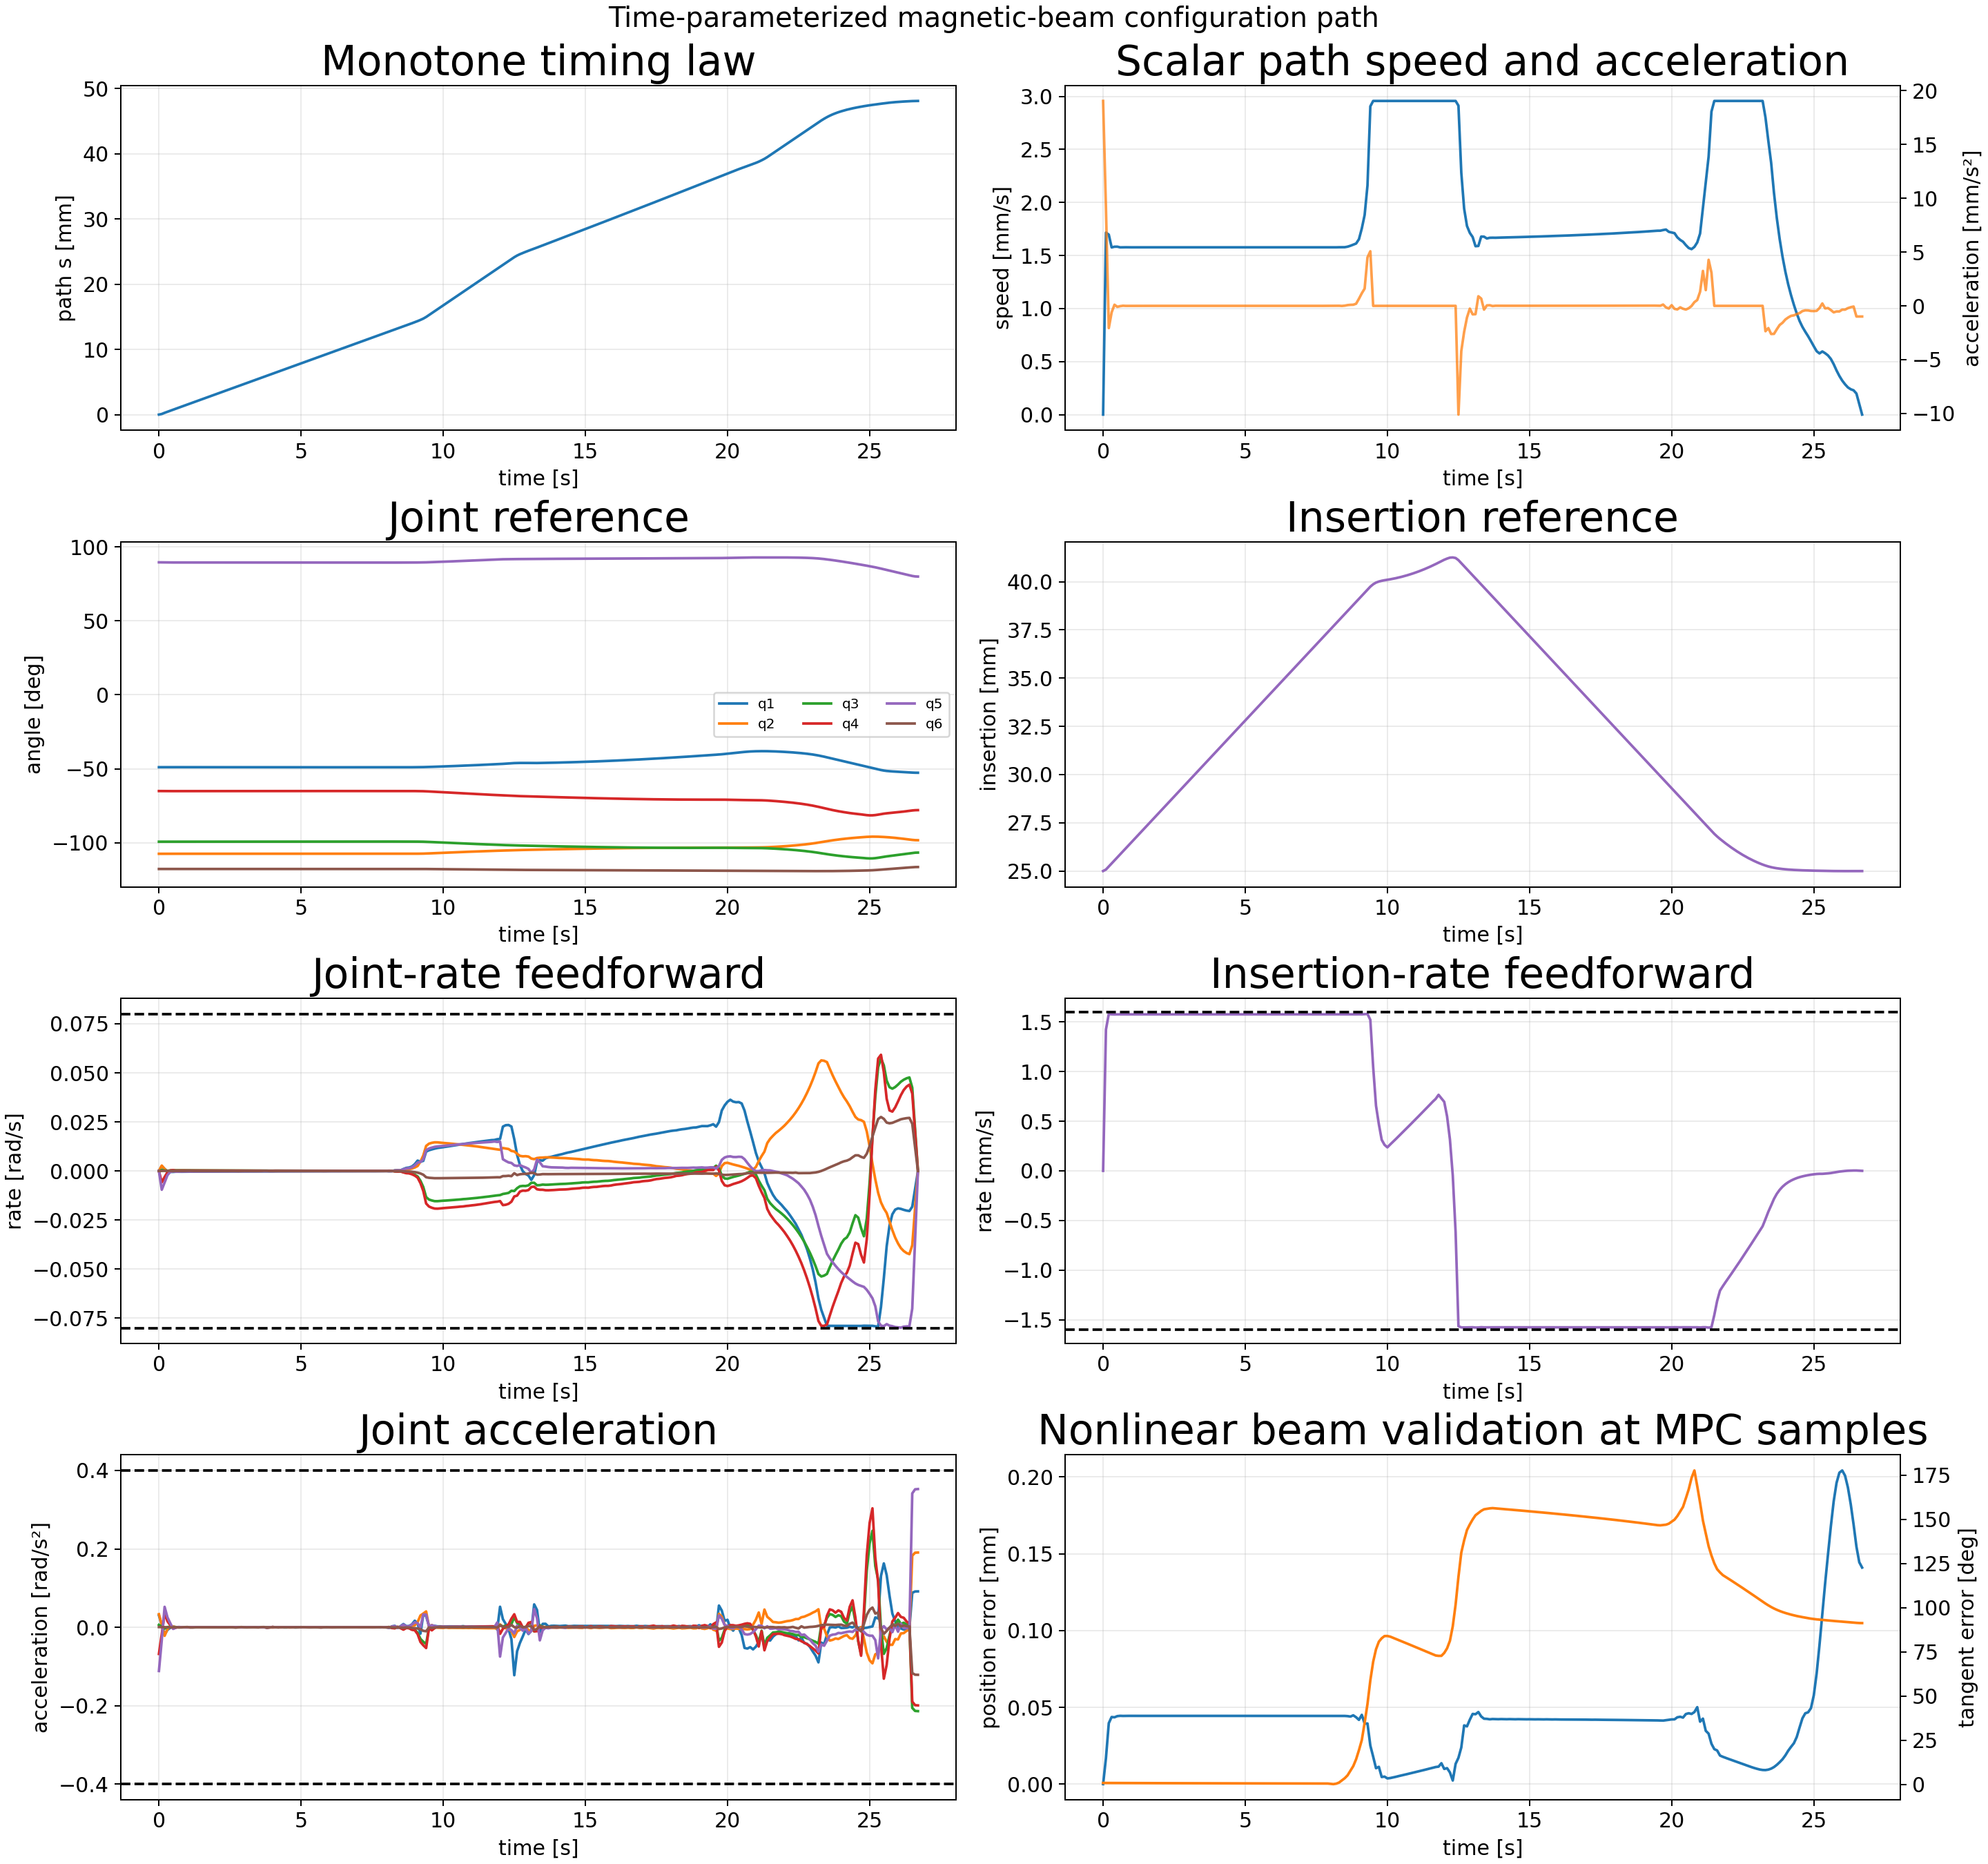

Values plotted in this chart, from the file beside it:
sample_index, time_s, path_s_m, path_speed_m_s, path_acceleration_m_s2, position_error_m, position_error_mm, tangent_error_rad, tangent_error_deg, beam_feasible, insertion_m, insertion_rate_m_s, insertion_acceleration_m_s2, q1_rad, qd1_rad_s, qdd1_rad_s2, q2_rad, qd2_rad_s, qdd2_rad_s2, q3_rad, qd3_rad_s, qdd3_rad_s2, q4_rad, qd4_rad_s
0, 0.0, 0.0, 0.0, 0.01905, 0.0, 0.0, 0.01546, 0.886, 1, 0.025, 0.0, 0.01555, -0.8533, 0.0, 0.03027, -1.874, 0.0, 0.03337, -1.732, 0.0, 0.006221, -1.134, -0.0
1, 0.1, 9.34655170881424e-05, 0.001716, 0.009099, 1.6932780477991182e-05, 0.01693, 0.01533, 0.8785, 1, 0.02508, 0.001424, 0.008423, -0.8531, 0.002528, 0.006127, -1.874, 0.002769, 0.006002, -1.732, 0.0005229, 0.001397, -1.135, -0.005762
2, 0.2, 0.0002725, 0.001697, -0.002066, 3.972592428720522e-05, 0.03973, 0.01514, 0.8676, 1, 0.02523, 0.001581, 0.000124, -0.8529, 0.001051, -0.01891, -1.874, 0.001013, -0.02181, -1.732, 0.0002449, -0.003367, -1.135, -0.003071
3, 0.3, 0.0004346, 0.001576, -0.0006064, 4.370607291467903e-05, 0.04371, 0.0151, 0.865, 1, 0.02539, 0.001578, -0.0002617, -0.8529, -0.0001427, -0.006481, -1.874, -0.0002088, -0.004516, -1.732, 0.0001237, 0.000583, -1.135, -0.0006329
4, 0.4, 0.0005923, 0.001583, 0.0001048, 4.352209727720089e-05, 0.04352, 0.01505, 0.8622, 1, 0.02555, 0.001577, -1.9436803482905543e-06, -0.8529, -0.00047, -0.001342, -1.874, -0.0002353, 0.00116, -1.732, 0.000275, 0.001375, -1.135, 0.0003398
5, 0.5, 0.0007508, 0.001583, -9.036374947332326e-05, 4.4282781895510896e-05, 0.04428, 0.01497, 0.8577, 1, 0.02571, 0.001577, 1.5879484140638402e-05, -0.853, -0.000451, 0.001697, -1.874, -7.841394009847565e-05, 0.001954, -1.732, 0.0003583, 0.0002888, -1.135, 0.0004417
6, 0.6, 0.0009087, 0.001577, -2.616317429562706e-05, 4.447336066871055e-05, 0.04447, 0.01486, 0.8517, 1, 0.02586, 0.001577, -1.2597222029023898e-06, -0.853, -0.0003482, 0.0003651, -1.874, 3.9494176816402616e-05, 0.0004139, -1.732, 0.0003706, -3.8091273299311274e-05, -1.135, 0.0002453
7, 0.7, 0.001066, 0.001577, 1.0763244032086127e-05, 4.44015861297468e-05, 0.0444, 0.01477, 0.8461, 1, 0.02602, 0.001577, -3.105764047939378e-06, -0.8531, -0.0003624, -0.0002387, -1.874, 2.197867594822438e-05, -0.0003018, -1.732, 0.0003543, -0.0001927, -1.135, 0.0002627
8, 0.8, 0.001224, 0.001578, -3.4511882921627514e-06, 4.443717135668773e-05, 0.04444, 0.01466, 0.8402, 1, 0.02618, 0.001577, 6.150367733058805e-07, -0.8531, -0.0003678, 0.0001329, -1.874, 1.100957074112915e-05, 8.253407792075067e-05, -1.732, 0.0003388, -0.0001182, -1.135, 0.0002835
9, 0.9, 0.001382, 0.001577, -2.3643138364420912e-06, 4.4453902113749576e-05, 0.04445, 0.01457, 0.8348, 1, 0.02634, 0.001577, 7.222391559033254e-07, -0.8531, -0.0003448, 0.0002925, -1.874, 1.8099619615080338e-05, -2.0528418792378195e-05, -1.732, 0.0003321, -1.060837845536892e-05, -1.135, 0.0002741
10, 1.0, 0.00154, 0.001577, 5.676940893360209e-07, 4.444032023057478e-05, 0.04444, 0.01447, 0.8292, 1, 0.0265, 0.001577, -4.050992252361456e-08, -0.8532, -0.000311, 0.0002956, -1.874, 7.450754647755095e-06, -0.0001136, -1.732, 0.0003358, 3.413863825590577e-05, -1.135, 0.0002595
11, 1.1, 0.001697, 0.001577, 1.474349384130753e-06, 4.442978560949918e-05, 0.04443, 0.01438, 0.8238, 1, 0.02665, 0.001577, 1.034986660776299e-07, -0.8532, -0.0002985, -4.428256533489967e-05, -1.874, 7.1377607988310486e-06, 0.0001073, -1.732, 0.0003312, -0.0001271, -1.135, 0.0002438
12, 1.2, 0.001855, 0.001577, 6.683651982386633e-07, 4.443228467495734e-05, 0.04443, 0.01428, 0.8184, 1, 0.02681, 0.001577, 1.1577685342737271e-07, -0.8532, -0.0003091, -6.120621947154613e-05, -1.874, 1.9180147948876833e-05, 3.594268952446403e-05, -1.732, 0.0003161, -0.0001166, -1.135, 0.0002327
13, 1.3, 0.002013, 0.001577, -7.863723192984559e-07, 4.443989110986485e-05, 0.04444, 0.01419, 0.8129, 1, 0.02697, 0.001577, 8.30122293973297e-08, -0.8533, -0.0003081, 7.016158506470131e-05, -1.874, 1.1997627543230507e-05, -0.000153, -1.731, 0.0003092, -3.079315766993529e-05, -1.135, 0.0002395
14, 1.4, 0.002171, 0.001577, -2.2306441607323904e-07, 4.4442247729318144e-05, 0.04444, 0.0141, 0.8078, 1, 0.02713, 0.001577, -6.450562306404918e-08, -0.8533, -0.0003021, 4.7883813168664974e-05, -1.874, 3.560938539995663e-06, -1.5698912983722573e-05, -1.731, 0.0003044, -6.573637008259682e-05, -1.135, 0.000246
15, 1.5, 0.002328, 0.001577, 4.3492254408412405e-08, 4.444257949559471e-05, 0.04444, 0.01401, 0.8024, 1, 0.02728, 0.001577, -2.568754592886477e-08, -0.8533, -0.0002975, 6.455599819604772e-05, -1.874, 6.589734697677706e-06, 3.0264211375817647e-05, -1.731, 0.0002967, -7.411762741615169e-05, -1.135, 0.0002399
16, 1.6, 0.002486, 0.001577, -1.6434776885473593e-07, 4.444380254274736e-05, 0.04444, 0.01392, 0.7974, 1, 0.02744, 0.001577, 2.8736847424474655e-08, -0.8533, -0.0002882, 0.0001208, -1.874, 7.279885373454724e-06, -1.646106928223924e-05, -1.731, 0.0002903, -5.557781966064624e-05, -1.135, 0.0002321
17, 1.7, 0.002644, 0.001577, -6.358728307230147e-08, 4.444341450206455e-05, 0.04444, 0.01383, 0.7922, 1, 0.0276, 0.001577, 1.2199611736683489e-08, -0.8534, -0.000279, 5.2611036682600806e-05, -1.874, 6.049242287556648e-06, -2.8058886406836763e-06, -1.731, 0.0002842, -6.906376508675861e-05, -1.135, 0.0002259
18, 1.8, 0.002801, 0.001577, 8.384197292969204e-08, 4.444263830970477e-05, 0.04444, 0.01374, 0.7873, 1, 0.02776, 0.001577, -3.615698521461042e-08, -0.8534, -0.0002768, 3.1072625827706853e-05, -1.874, 6.643570672852782e-06, 1.0522504808864149e-05, -1.731, 0.0002765, -7.845085096044528e-05, -1.135, 0.0002231
19, 1.9, 0.002959, 0.001577, 4.186726867947958e-07, 4.444296433111125e-05, 0.04444, 0.01365, 0.7822, 1, 0.02791, 0.001577, 1.6995679579366303e-08, -0.8534, -0.0002687, 0.0001306, -1.874, 7.723719345312804e-06, 1.1080521874381474e-05, -1.731, 0.000269, -7.293893186051991e-05, -1.135, 0.0002167
20, 2.0, 0.003117, 0.001577, -1.6846690829363746e-08, 4.4446869967526066e-05, 0.04445, 0.01357, 0.7774, 1, 0.02807, 0.001577, 1.216849023478881e-07, -0.8535, -0.0002569, 6.411822695908525e-05, -1.874, 8.134641738800198e-06, -7.91527450760526e-06, -1.731, 0.0002632, -3.3807871429396576e-05, -1.135, 0.0002068
21, 2.1, 0.003275, 0.001577, -6.868603898921562e-07, 4.4449223901571993e-05, 0.04445, 0.01348, 0.7724, 1, 0.02823, 0.001577, 3.116718275818552e-08, -0.8535, -0.0002564, -2.3272982126202352e-05, -1.874, 6.090472972089484e-06, -2.8884917837423425e-05, -1.731, 0.0002622, 1.0913192423717047e-06, -1.135, 0.0001994
22, 2.2, 0.003432, 0.001577, -9.164117006738551e-08, 4.444628284809851e-05, 0.04445, 0.0134, 0.7677, 1, 0.02839, 0.001577, -1.2467447891901784e-07, -0.8535, -0.0002531, 8.798746247029464e-05, -1.874, 3.4564275725739433e-06, -2.3797030614409597e-05, -1.731, 0.0002598, -4.972521834358018e-05, -1.135, 0.0001967
23, 2.3, 0.00359, 0.001577, 2.6487664254963245e-07, 4.444326149685709e-05, 0.04444, 0.01331, 0.7628, 1, 0.02855, 0.001577, -3.437065504419003e-09, -0.8535, -0.000242, 8.566061744589697e-05, -1.874, 1.8480552213792694e-06, -6.211083493318338e-07, -1.731, 0.000253, -7.635427153045737e-05, -1.135, 0.0001977
24, 2.4, 0.003748, 0.001577, 1.4503727660464663e-07, 4.444308488419629e-05, 0.04444, 0.01323, 0.7582, 1, 0.0287, 0.001577, 2.794351833118652e-08, -0.8536, -0.0002378, -1.7485219776782011e-06, -1.874, 3.622668488315202e-06, 3.611376713701042e-05, -1.731, 0.0002449, -8.49030469545531e-05, -1.135, 0.0001929
25, 2.5, 0.003906, 0.001577, -4.897618437915795e-08, 4.444394187689945e-05, 0.04444, 0.01315, 0.7534, 1, 0.02886, 0.001577, -6.504574730461951e-10, -0.8536, -0.0002342, 7.72390237701982e-05, -1.874, 5.72647390337604e-06, 5.0583776005889e-06, -1.731, 0.000238, -5.274934540727773e-05, -1.135, 0.0001871
26, 2.6, 0.004063, 0.001577, -4.404541625428346e-07, 4.444434670916852e-05, 0.04444, 0.01307, 0.749, 1, 0.02902, 0.001577, -9.49758420784096e-08, -0.8536, -0.000224, 7.854469066881072e-05, -1.874, 4.531078816523382e-06, -3.2024266912292693e-05, -1.731, 0.0002342, -3.069214134451603e-05, -1.135, 0.0001862
27, 2.7, 0.004221, 0.001577, -8.311118203803297e-07, 4.4441468059724914e-05, 0.04444, 0.01299, 0.7441, 1, 0.02918, 0.001577, 7.3208364533458015e-09, -0.8536, -0.000222, -3.922050714335735e-05, -1.874, -9.057286021250553e-07, -7.670931183870843e-05, -1.731, 0.0002314, -2.4448346176851528e-05, -1.135, 0.0001855
28, 2.8, 0.004379, 0.001577, 8.423146676972006e-07, 4.443212003710445e-05, 0.04443, 0.01291, 0.7398, 1, 0.02933, 0.001577, 3.109805892619935e-07, -0.8536, -0.0002233, 5.111099354637892e-05, -1.874, -5.556360490506428e-06, 7.273338197484611e-06, -1.731, 0.0002284, -4.022597938562527e-05, -1.135, 0.0001839
29, 2.9, 0.004537, 0.001577, 1.5620042924710049e-06, 4.4428354631473786e-05, 0.04443, 0.01283, 0.7352, 1, 0.02949, 0.001577, 5.8148517285032564e-08, -0.8537, -0.0002122, 0.000116, -1.874, 3.741947615095478e-07, 8.21375117467345e-05, -1.731, 0.0002233, -5.961425001649365e-05, -1.135, 0.0001813
30, 3.0, 0.004694, 0.001577, -4.981452077324855e-07, 4.4436750642929345e-05, 0.04444, 0.01275, 0.7307, 1, 0.02965, 0.001577, -2.688003604924856e-07, -0.8537, -0.0002093, -5.872969656057489e-05, -1.874, 6.02726742057991e-06, 3.0916561760264486e-05, -1.731, 0.0002166, -7.423698824481733e-05, -1.135, 0.0001703
31, 3.1, 0.004852, 0.001577, -6.416667404503003e-07, 4.4444205486202215e-05, 0.04444, 0.01268, 0.7263, 1, 0.02981, 0.001577, -1.763559696789947e-08, -0.8537, -0.0002161, 8.802350400802096e-06, -1.874, 7.283196281392475e-06, 2.1290089279294464e-06, -1.731, 0.0002088, -8.025828892508434e-05, -1.135, 0.0001554
32, 3.2, 0.00501, 0.001577, -2.4176480508614264e-07, 4.444530547017525e-05, 0.04445, 0.0126, 0.7218, 1, 0.02997, 0.001577, 4.601084566667509e-08, -0.8537, -0.0002053, 0.0001891, -1.874, 6.669846575776672e-06, -1.434494376006556e-05, -1.731, 0.0002007, -7.72152045884322e-05, -1.135, 0.0001636
33, 3.3, 0.005167, 0.001577, 2.5834170416129747e-08, 4.4443911281690646e-05, 0.04444, 0.01252, 0.7176, 1, 0.03012, 0.001577, -2.4057137179165798e-08, -0.8538, -0.0001922, 7.311873428561045e-05, -1.874, 4.452500574639923e-06, -3.000206608558832e-05, -1.731, 0.0001965, -6.658491320934177e-06, -1.135, 0.0001715
34, 3.4, 0.005325, 0.001577, 1.230244402217634e-07, 4.444270656117949e-05, 0.04444, 0.01245, 0.7132, 1, 0.03028, 0.001577, -2.0459810009150747e-08, -0.8538, -0.0001893, 1.3576099769729284e-05, -1.874, 1.317985831728041e-06, -1.8458135606420643e-05, -1.731, 0.000198, 6.323896885135263e-06, -1.135, 0.0001614
35, 3.5, 0.005483, 0.001577, -1.4993396016481158e-08, 4.44431429715717e-05, 0.04444, 0.01238, 0.7091, 1, 0.03044, 0.001577, 1.5679253095110983e-08, -0.8538, -0.0001878, 1.5974428348200307e-05, -1.874, 1.5414515722376502e-06, 2.2927579785800884e-05, -1.731, 0.0001961, -4.38569346359804e-05, -1.135, 0.0001504
36, 3.6, 0.005641, 0.001577, -6.740675356294143e-08, 4.444328728517969e-05, 0.04444, 0.0123, 0.7048, 1, 0.0306, 0.001577, -1.7841251518761323e-09, -0.8538, -0.000182, 0.0001118, -1.874, 1.778946329106383e-06, -2.817438448619213e-05, -1.731, 0.0001904, -6.76965867770406e-05, -1.135, 0.000152
37, 3.7, 0.005798, 0.001577, -1.4782497992524815e-07, 4.4443036439814194e-05, 0.04444, 0.01223, 0.7008, 1, 0.03075, 0.001577, 3.826679978589516e-08, -0.8538, -0.0001681, 4.767300855959543e-05, -1.874, -2.265982608654922e-06, 3.2534049777754486e-05, -1.731, 0.0001821, -0.0001183, -1.135, 0.0001763
38, 3.8, 0.005956, 0.001577, -5.658219160665237e-07, 4.444060035216862e-05, 0.04444, 0.01216, 0.6966, 1, 0.03091, 0.001577, -2.809957617963572e-08, -0.8538, -0.0001858, -0.0004031, -1.874, 1.7910285087558395e-05, 0.000371, -1.731, 0.0001644, -0.0002367, -1.135, 0.0001391
39, 3.9, 0.006114, 0.001577, 1.6599404587394342e-07, 4.4434117185000434e-05, 0.04443, 0.01209, 0.6926, 1, 0.03107, 0.001577, -1.7199272034565616e-07, -0.8539, -0.0002184, -1.4070339007920928e-05, -1.874, 4.6354910378063364e-05, 9.267627211712087e-07, -1.731, 0.0001477, 1.7735274493897802e-06, -1.135, 6.786587908473596e-05
40, 4.0, 0.006272, 0.001577, 1.1987285357525093e-06, 4.4430950065197636e-05, 0.04443, 0.01201, 0.6884, 1, 0.03123, 0.001577, -9.367335224948101e-08, -0.8539, -0.0001852, 0.0005362, -1.874, 1.5348630971099438e-05, -0.0004889, -1.731, 0.000166, 0.0002828, -1.135, 0.0001104
41, 4.1, 0.006429, 0.001577, -1.4565820469393155e-08, 4.443782901628331e-05, 0.04444, 0.01195, 0.6845, 1, 0.03138, 0.001577, 2.2407147073927234e-07, -0.8539, -0.0001552, 6.444920797639342e-05, -1.874, -9.76762683644892e-06, -1.3369680172398917e-05, -1.731, 0.0001784, -3.466698752024229e-05, -1.135, 0.0001534
42, 4.2, 0.006587, 0.001577, -5.40389829342749e-07, 4.444283639351265e-05, 0.04444, 0.01188, 0.6805, 1, 0.03154, 0.001577, 2.7363507674931752e-08, -0.8539, -0.0001622, -4.051516137092617e-05, -1.874, 2.211017775822089e-06, 8.309791965806352e-05, -1.731, 0.0001667, -7.387682943663814e-05, -1.135, 0.0001368
43, 4.3, 0.006745, 0.001577, -2.8243446987841385e-08, 4.44427145151931e-05, 0.04444, 0.01181, 0.6767, 1, 0.0317, 0.001577, -1.0673393435662033e-07, -0.8539, -0.0001566, 0.0001522, -1.874, -3.831403468077584e-08, -0.0001281, -1.731, 0.0001687, 0.0001128, -1.135, 0.0001265
44, 4.4, 0.006903, 0.001577, 1.2231956130298392e-07, 4.444234008944131e-05, 0.04444, 0.01174, 0.6727, 1, 0.03186, 0.001577, 5.359182783480158e-10, -0.8539, -0.0001534, -0.0001018, -1.874, -1.7025479679611823e-06, 0.0001096, -1.731, 0.0001651, -0.0002003, -1.135, 0.0001279
45, 4.5, 0.00706, 0.001577, 6.745039559588158e-08, 4.444335797093361e-05, 0.04444, 0.01168, 0.6689, 1, 0.03202, 0.001577, 6.349710716091383e-08, -0.854, -0.0001717, -9.169902170490802e-05, -1.874, 1.735973468088344e-05, 0.0001246, -1.731, 0.0001348, -0.0002079, -1.135, 0.0001356
46, 4.6, 0.007218, 0.001577, -3.428765800896037e-07, 4.4444181297352493e-05, 0.04444, 0.01161, 0.665, 1, 0.03217, 0.001577, -1.6458461994606792e-09, -0.854, -0.0001578, 0.0003701, -1.874, 1.1337105914024438e-05, -0.0002451, -1.731, 0.0001397, 0.0003059, -1.135, 0.0001377
47, 4.7, 0.007376, 0.001577, 7.396052706578593e-08, 4.444233608682944e-05, 0.04444, 0.01154, 0.6614, 1, 0.03233, 0.001577, 9.478133993922567e-08, -0.854, -0.0001264, 0.0001112, -1.874, -1.0275051492058776e-05, -7.83129688805106e-05, -1.731, 0.0001664, 7.755466791746385e-05, -1.135, 0.0001322
48, 4.8, 0.007533, 0.001577, 3.326077919392648e-07, 4.444053155849952e-05, 0.04444, 0.01147, 0.6575, 1, 0.03249, 0.001577, 2.293408250051462e-09, -0.854, -0.0001359, -0.0001908, -1.874, -3.938632982375755e-06, 0.0001309, -1.731, 0.0001546, -0.0002093, -1.135, 0.000122
49, 4.9, 0.007691, 0.001577, 1.3767584208133375e-07, 4.444129138023736e-05, 0.04444, 0.01141, 0.6539, 1, 0.03265, 0.001577, -2.8654713329933076e-08, -0.854, -0.000144, 2.8241789227797467e-05, -1.874, 2.1304311790423293e-06, -9.511557550210125e-06, -1.731, 0.0001436, -1.181820027968198e-05, -1.135, 0.0001156
50, 5.0, 0.007849, 0.001577, -4.362243142007137e-07, 4.444376324703981e-05, 0.04444, 0.01135, 0.6502, 1, 0.0328, 0.001577, 2.986235183020355e-08, -0.854, -0.0001358, 7.053964402254e-05, -1.874, -2.0980705391287e-06, -3.055009694168411e-05, -1.731, 0.0001469, 1.354003602267661e-05, -1.135, 0.0001158
51, 5.1, 0.008007, 0.001577, -9.076155926837026e-07, 4.444126528259513e-05, 0.04444, 0.01128, 0.6464, 1, 0.03296, 0.001577, 3.3907788808468456e-07, -0.8541, -0.0001319, 1.1848531084977942e-05, -1.874, -2.6624050844631376e-06, 1.6628785657570316e-05, -1.731, 0.0001444, -5.890521367975124e-05, -1.135, 0.000118
52, 5.2, 0.008164, 0.001577, 8.151320779717331e-07, 4.4431180023220095e-05, 0.04443, 0.01122, 0.6429, 1, 0.03312, 0.001577, -1.1192528825205125e-07, -0.8541, -0.0001289, 4.733655398619765e-05, -1.874, -1.7615844347587385e-06, 1.388203149835263e-06, -1.731, 0.00014, -2.8713058847762225e-05, -1.135, 0.0001173
53, 5.3, 0.008322, 0.001577, 8.996092115845501e-07, 4.442946944529364e-05, 0.04443, 0.01116, 0.6392, 1, 0.03328, 0.001577, -2.789803423524118e-07, -0.8541, -0.0001237, 2.730801673377173e-05, -1.874, -1.9511866586738e-06, 5.122302027027253e-06, -1.731, 0.000138, -2.575281341613396e-05, -1.135, 0.000111
54, 5.4, 0.00848, 0.001577, -7.114037730396631e-07, 4.4438717565492015e-05, 0.04444, 0.0111, 0.6357, 1, 0.03344, 0.001577, 1.429033102555748e-07, -0.8541, -0.0001253, -5.872574480579304e-05, -1.874, -1.2521015494288097e-07, 3.139622220964498e-05, -1.731, 0.000134, -5.510139099008788e-05, -1.135, 0.0001049
55, 5.5, 0.008638, 0.001577, -2.7927679451228935e-07, 4.4442432285829934e-05, 0.04444, 0.01103, 0.6321, 1, 0.03359, 0.001577, 9.976878370890239e-08, -0.8541, -0.0001279, 2.8461448713890416e-05, -1.874, 1.3945975346877756e-06, -9.59443129942409e-06, -1.731, 0.0001295, -2.8136486471273186e-05, -1.135, 0.0001044
56, 5.6, 0.008795, 0.001577, 1.572421881713538e-07, 4.4442568537286164e-05, 0.04444, 0.01097, 0.6287, 1, 0.03375, 0.001577, 2.8920634773554633e-08, -0.8541, -0.0001202, 8.642856144198995e-05, -1.874, -1.5921186253670838e-06, -2.4590173311980147e-05, -1.731, 0.0001282, -6.8316590694733405e-06, -1.135, 0.0001137
57, 5.7, 0.008953, 0.001577, -2.286004078767929e-07, 4.444315235801619e-05, 0.04444, 0.01091, 0.6251, 1, 0.03391, 0.001577, -3.233492650320269e-08, -0.8541, -0.0001154, 8.924707562379872e-06, -1.874, -3.531652534930849e-07, 4.93688898954081e-05, -1.731, 0.0001269, -2.003148079781368e-05, -1.135, 0.0001013
58, 5.8, 0.009111, 0.001577, -7.886140159416928e-08, 4.4442377977767655e-05, 0.04444, 0.01085, 0.6219, 1, 0.03407, 0.001577, -3.8846647825285575e-08, -0.8541, -0.0001174, -4.093500753555916e-05, -1.874, 5.6773616537670076e-06, 4.9159347546464875e-05, -1.731, 0.0001226, -7.754449658060373e-05, -1.135, 7.596166411914401e-05
59, 5.9, 0.009268, 0.001577, 2.373931539893432e-07, 4.444111778704218e-05, 0.04444, 0.01079, 0.6184, 1, 0.03422, 0.001577, -1.6522028030006105e-08, -0.8541, -0.0001233, -5.8826608786960895e-05, -1.874, 8.979314868670398e-06, 1.2149088188236099e-05, -1.731, 0.0001112, -0.0001237, -1.134, 9.578749408677498e-05
... 208 more rows
